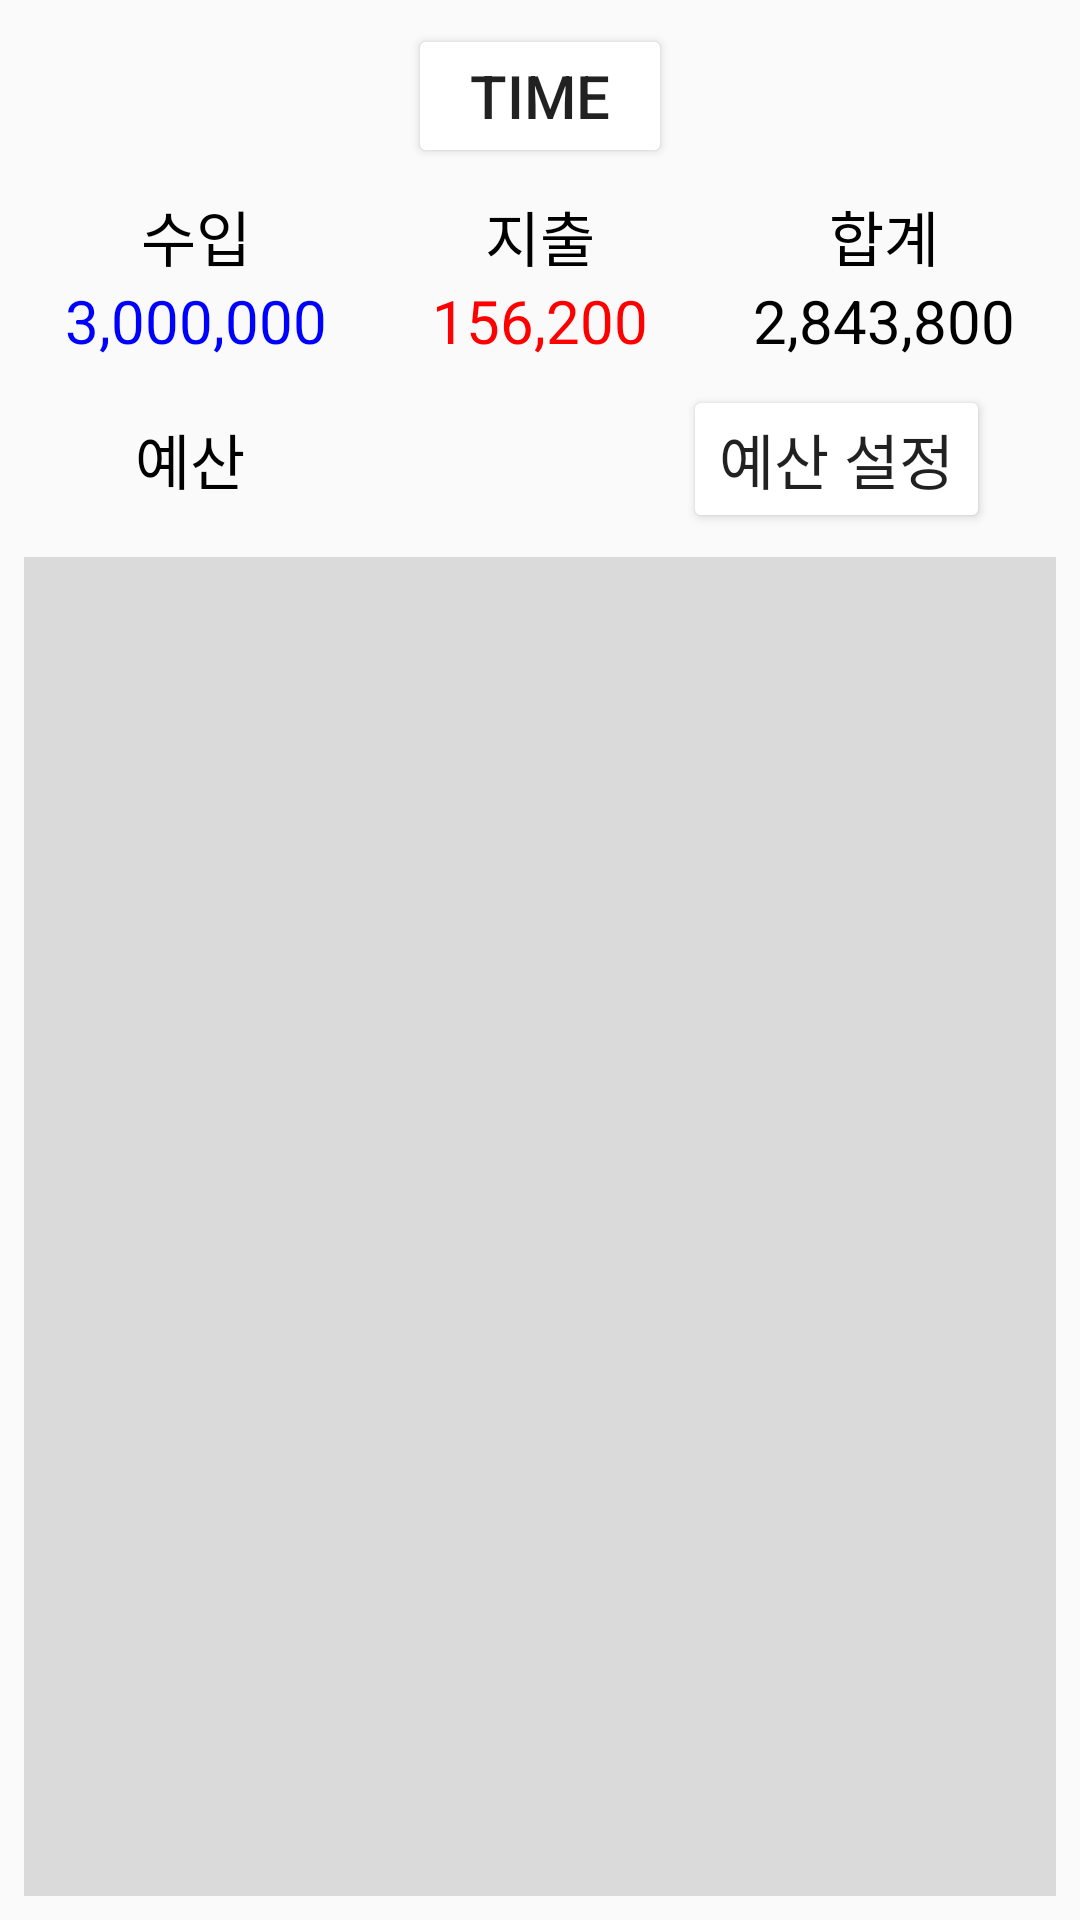

Here is an Android app screen rendered from its layout file. Give the layout XML and the strings, colors and styles it references.
<!-- AndroidManifest.xml: application theme Theme.MyAccountbook -->
<!-- res/layout/budget_item.xml -->
<?xml version="1.0" encoding="utf-8"?>
<androidx.constraintlayout.widget.ConstraintLayout xmlns:android="http://schemas.android.com/apk/res/android"
    xmlns:app="http://schemas.android.com/apk/res-auto"
    xmlns:tools="http://schemas.android.com/tools"
    android:layout_width="match_parent"
    android:layout_height="match_parent">

    <Button
        android:id="@+id/button"
        android:layout_width="wrap_content"
        android:layout_height="wrap_content"
        android:layout_marginTop="8dp"
        android:drawableLeft="@drawable/mcv_action_previous"
        android:drawableRight="@drawable/mcv_action_next"
        android:drawableTint="#000000"
        android:textSize="20sp"
        android:text="time"
        app:layout_constraintEnd_toEndOf="parent"
        app:layout_constraintStart_toStartOf="parent"
        app:layout_constraintTop_toTopOf="parent" />


    <TableLayout
        android:id="@+id/tableLayout"
        android:layout_width="0dp"
        android:layout_height="wrap_content"
        android:padding="8dp"
        android:stretchColumns="0, 1, 2"
        app:layout_constraintEnd_toEndOf="parent"
        app:layout_constraintStart_toStartOf="parent"
        app:layout_constraintTop_toBottomOf="@+id/button">

        <TableRow
            android:layout_width="match_parent"
            android:layout_height="match_parent">

            <TextView
                android:id="@+id/textView"
                android:layout_width="0dp"
                android:layout_height="wrap_content"
                android:layout_gravity="center"
                android:layout_weight="1"
                android:gravity="center"
                android:textSize="20sp"
                android:text="수입"
                android:textColor="#000000" />

            <TextView
                android:id="@+id/textView2"
                android:layout_width="0dp"
                android:layout_height="wrap_content"
                android:layout_gravity="center"
                android:layout_weight="1"
                android:gravity="center"
                android:textSize="20sp"
                android:text="지출"
                android:textColor="#000000" />

            <TextView
                android:id="@+id/textView3"
                android:layout_width="0dp"
                android:layout_height="wrap_content"
                android:layout_gravity="center"
                android:layout_weight="1"
                android:gravity="center"
                android:textSize="20sp"
                android:text="합계"
                android:textColor="#000000" />

        </TableRow>


        <TableRow
            android:layout_width="match_parent"
            android:layout_height="match_parent">

            <TextView
                android:id="@+id/textView4"
                android:layout_width="0dp"
                android:layout_height="wrap_content"
                android:layout_gravity="center"
                android:layout_weight="1"
                android:textSize="20sp"
                android:gravity="center"
                android:text="3,000,000"
                android:textColor="#0000FF" />

            <TextView
                android:id="@+id/textView5"
                android:layout_width="0dp"
                android:layout_height="wrap_content"
                android:layout_gravity="center"
                android:layout_weight="1"
                android:textSize="20sp"
                android:gravity="center"
                android:text="156,200"
                android:textColor="#FF0000" />

            <TextView
                android:id="@+id/textView6"
                android:layout_width="0dp"
                android:layout_height="wrap_content"
                android:layout_gravity="center"
                android:layout_weight="1"
                android:textSize="20sp"
                android:gravity="center"
                android:text="2,843,800"
                android:textColor="#000000" />

        </TableRow>

    </TableLayout>

    <LinearLayout
        android:id="@+id/linearLayout"
        android:layout_width="0dp"
        android:layout_height="wrap_content"
        android:orientation="horizontal"
        app:layout_constraintEnd_toEndOf="parent"
        app:layout_constraintStart_toStartOf="parent"
        app:layout_constraintTop_toBottomOf="@+id/tableLayout">

        <View
            android:id="@+id/view2"
            android:layout_width="45dp"
            android:layout_height="match_parent" />

        <TextView
            android:id="@+id/textView7"
            android:layout_width="wrap_content"
            android:layout_height="wrap_content"
            android:text="예산"
            android:textColor="#000000"
            android:textSize="20sp" />

        <View
            android:id="@+id/view"
            android:layout_width="wrap_content"
            android:layout_height="match_parent"
            android:layout_weight="1" />

        <Button
            android:id="@+id/button2"
            android:layout_width="wrap_content"
            android:layout_height="wrap_content"
            android:text="예산 설정"
            android:textSize="20sp" />

        <View
            android:id="@+id/view3"
            android:layout_width="30dp"
            android:layout_height="match_parent" />
    </LinearLayout>


    <androidx.recyclerview.widget.RecyclerView
        android:id="@+id/recyclerView"
        android:layout_width="0dp"
        android:layout_height="0dp"
        android:layout_margin="8dp"
        android:background="#DADADA"
        android:padding="4dp"
        app:layout_constraintBottom_toBottomOf="parent"
        app:layout_constraintEnd_toEndOf="parent"
        app:layout_constraintStart_toStartOf="parent"
        app:layout_constraintTop_toBottomOf="@+id/linearLayout" />

    <TextView
        android:id="@+id/textView50"
        android:layout_width="wrap_content"
        android:layout_height="wrap_content"
        android:layout_marginTop="32dp"
        android:text="예산을 설정해주세요."
        android:textColor="#000000"
        android:textSize="20sp"
        android:visibility="gone"
        app:layout_constraintEnd_toEndOf="@+id/recyclerView"
        app:layout_constraintStart_toStartOf="parent"
        app:layout_constraintTop_toBottomOf="@+id/linearLayout" />


</androidx.constraintlayout.widget.ConstraintLayout>
<!-- resources referenced by this layout -->
<resources>
  <style name="Theme.MyAccountbook" parent="Base.Theme.MyAccountbook" />
  <style name="Base.Theme.MyAccountbook" parent="Theme.AppCompat.DayNight.NoActionBar">
          <item name="colorButtonNormal">@color/white</item>
  
          
          
      </style>
  <color name="white">#FFFFFFFF</color>
</resources>
